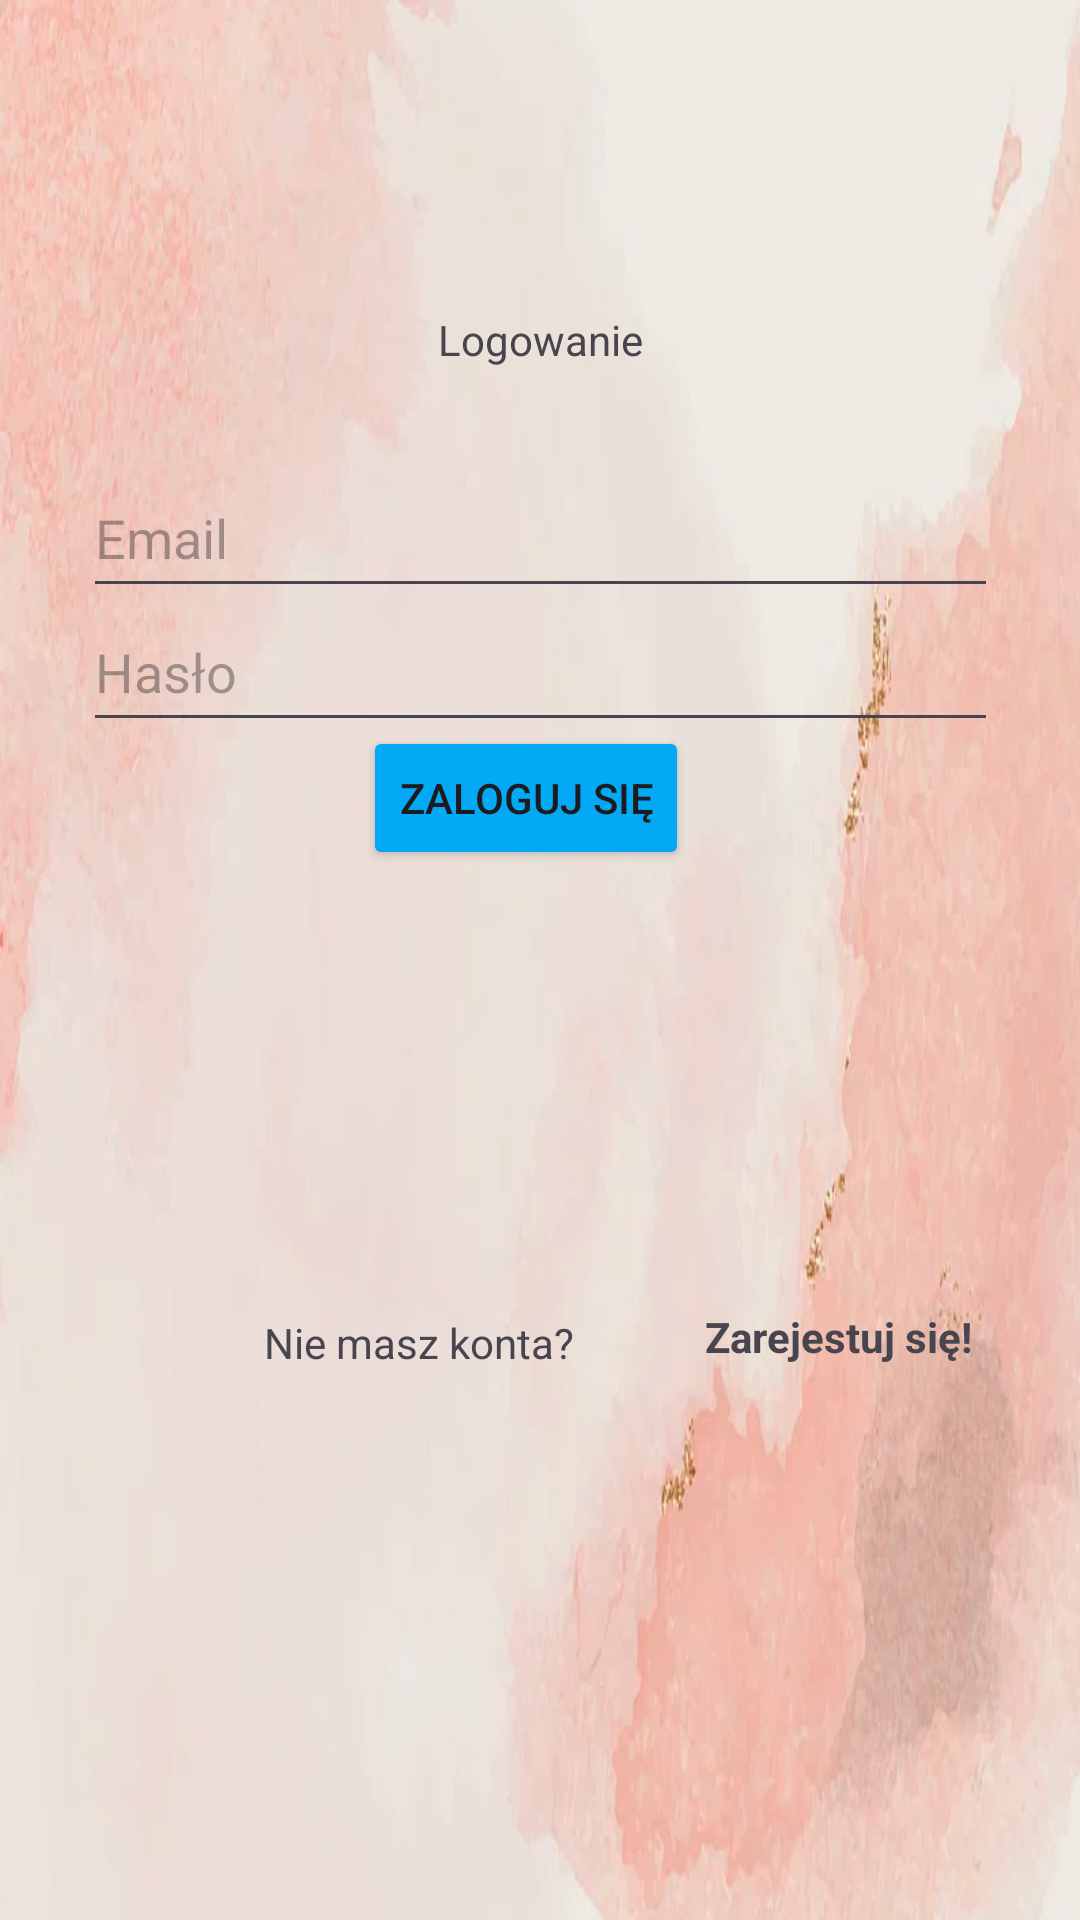

Here is an Android app screen rendered from its layout file. Give the layout XML and the strings, colors and styles it references.
<!-- AndroidManifest.xml: application theme Theme.Kalendarzyk -->
<!-- res/layout/login_activity.xml -->
<?xml version="1.0" encoding="utf-8"?>
<androidx.constraintlayout.widget.ConstraintLayout xmlns:android="http://schemas.android.com/apk/res/android"
    xmlns:app="http://schemas.android.com/apk/res-auto"
    xmlns:tools="http://schemas.android.com/tools"
    android:layout_width="match_parent"
    android:layout_height="match_parent"
    android:background="@drawable/background"
    tools:context=".LoginActivity">

    <EditText
        android:id="@+id/inputEmail"
        android:layout_width="305dp"
        android:layout_height="50dp"
        android:ems="10"
        android:hint="Email"
        android:inputType="textPersonName"
        app:layout_constraintBottom_toTopOf="@+id/loginButton"
        app:layout_constraintEnd_toEndOf="parent"
        app:layout_constraintStart_toStartOf="parent"
        app:layout_constraintTop_toBottomOf="@+id/frameLayout" />

    <EditText
        android:id="@+id/inputPassword2"
        android:layout_width="305dp"
        android:layout_height="50dp"
        android:ems="10"
        android:hint="Hasło"
        android:inputType="textPersonName|textPassword"
        app:layout_constraintBottom_toTopOf="@+id/loginButton"
        app:layout_constraintEnd_toEndOf="parent"
        app:layout_constraintStart_toStartOf="parent"
        app:layout_constraintTop_toBottomOf="@+id/inputEmail" />

    <Button
        android:id="@+id/loginButton"
        android:layout_width="wrap_content"
        android:layout_height="wrap_content"
        android:layout_marginBottom="350dp"
        android:text="Zaloguj się"
        app:backgroundTint="#03A9F4"
        app:layout_constraintBottom_toBottomOf="parent"
        app:layout_constraintEnd_toEndOf="parent"
        app:layout_constraintHorizontal_bias="0.482"
        app:layout_constraintStart_toStartOf="parent" />

    <TextView
        android:id="@+id/textView"
        android:layout_width="wrap_content"
        android:layout_height="wrap_content"
        android:layout_marginBottom="30dp"
        android:text="Logowanie"
        app:layout_constraintBottom_toTopOf="@+id/inputEmail"
        app:layout_constraintEnd_toEndOf="parent"
        app:layout_constraintStart_toStartOf="parent" />

    <FrameLayout
        android:id="@+id/frameLayout"
        android:layout_width="416dp"
        android:layout_height="143dp"
        android:layout_marginBottom="20dp"
        app:layout_constraintBottom_toTopOf="@+id/textView"
        app:layout_constraintEnd_toEndOf="parent"
        app:layout_constraintStart_toStartOf="parent"
        app:layout_constraintTop_toTopOf="parent">

        <ImageView
            android:id="@+id/imageView2"
            android:layout_width="wrap_content"
            android:layout_height="113dp"
            app:srcCompat="@drawable/login" />
    </FrameLayout>

    <TextView
        android:id="@+id/registerText"
        android:layout_width="147dp"
        android:layout_height="66dp"
        android:layout_marginStart="88dp"
        android:layout_marginBottom="136dp"
        android:text="Nie masz konta?"
        app:layout_constraintBottom_toBottomOf="parent"
        app:layout_constraintStart_toStartOf="parent" />

    <TextView
        android:id="@+id/registerTextViewClickable"
        android:layout_width="150dp"
        android:layout_height="66dp"
        android:layout_marginTop="8dp"
        android:onClick="onClick"
        android:text="Zarejestuj się!"
        android:textStyle="bold"
        app:layout_constraintBottom_toBottomOf="parent"
        app:layout_constraintStart_toEndOf="@+id/registerText"
        app:layout_constraintTop_toBottomOf="@+id/loginButton" />

    
    

</androidx.constraintlayout.widget.ConstraintLayout>
<!-- resources referenced by this layout -->
<resources>
  <!-- drawable background: png bitmap (drawable, 246287 bytes) -->
  <style name="Theme.Kalendarzyk" parent="Theme.MaterialComponents.DayNight.DarkActionBar">
          
          <item name="colorPrimary">@color/purple_500</item>
          <item name="colorPrimaryVariant">@color/purple_700</item>
          <item name="colorOnPrimary">@color/white</item>
          
          <item name="colorSecondary">@color/teal_200</item>
          <item name="colorSecondaryVariant">@color/teal_700</item>
          <item name="colorOnSecondary">@color/black</item>
          
          <item name="android:statusBarColor">?attr/colorPrimaryVariant</item>
          
      </style>
  <!-- not gathered from this repository: default colours our renderer supplied (Android Studio template values) -->
  <color name="purple_500">#FF6200EE</color>
  <color name="purple_700">#FF3700B3</color>
  <color name="teal_200">#FF03DAC5</color>
  <color name="teal_700">#FF018786</color>
  <color name="black">#FF000000</color>
  <color name="white">#FFFFFFFF</color>
</resources>
